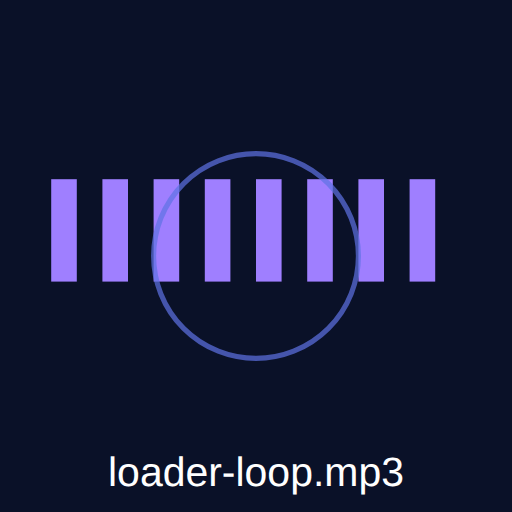
t = 0.00 s
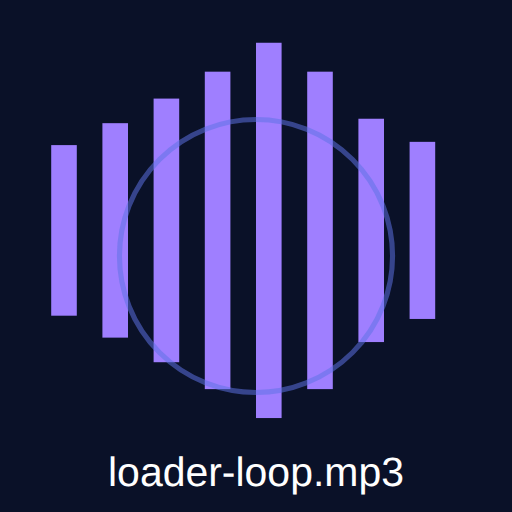
t = 0.67 s
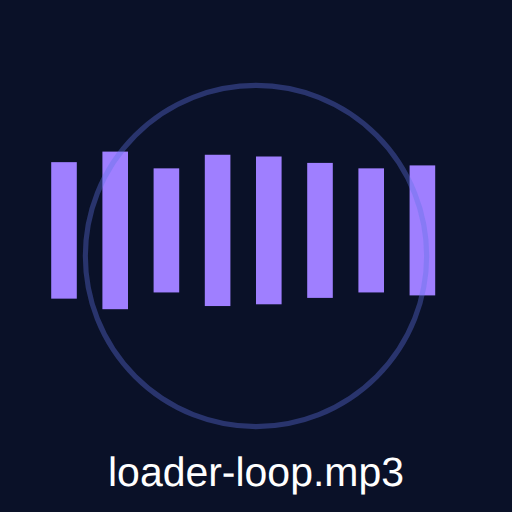
t = 1.33 s
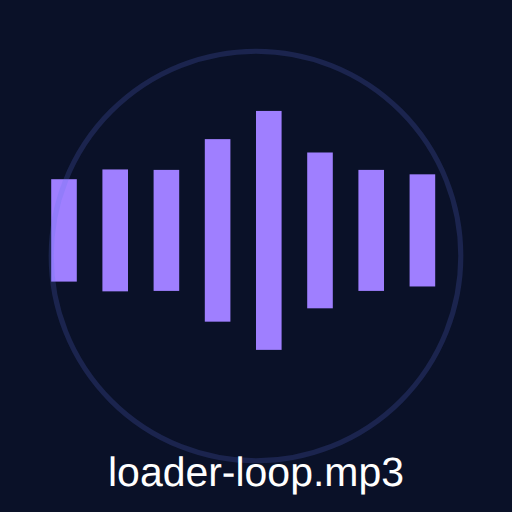
t = 2.00 s
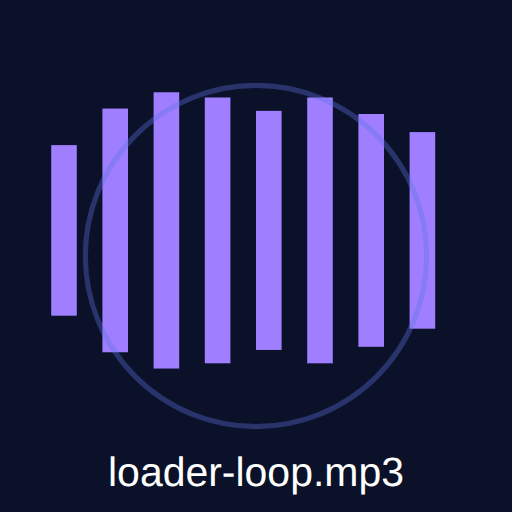
t = 2.67 s
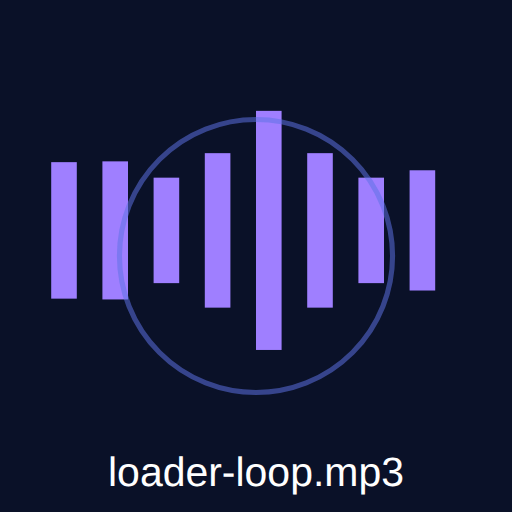
t = 3.33 s

The animated SVG that drew these frames (rendered in a browser with its animation timeline set to each time). Animation: 18 SMIL elements (animate=18); one cycle of 4.00 s, repeats indefinitely.

<?xml version="1.0" encoding="UTF-8"?>
<svg xmlns="http://www.w3.org/2000/svg" width="100" height="100" viewBox="0 0 100 100">
  <metadata>
    <!-- This is an SVG representation of a sound wave pattern for "loader-loop.mp3" -->
    <!-- The actual audio file needs to be created separately, this SVG just provides visual representation -->
    <!-- Sound description: A gentle pulsing cosmic ambience that loops continuously during loading -->
  </metadata>
  <rect width="100%" height="100%" fill="#0a1128"/>
  <g fill="#9f7fff">
    <!-- Sound wave visualization with infinite loop -->
    <rect x="10" y="50" width="5" height="20" transform="translate(0 -10)">
      <animate attributeName="height" values="20;40;20;30;20" dur="2s" repeatCount="indefinite"/>
      <animate attributeName="y" values="45;35;45;40;45" dur="2s" repeatCount="indefinite"/>
    </rect>
    <rect x="20" y="50" width="5" height="20" transform="translate(0 -10)">
      <animate attributeName="height" values="20;50;20;40;20" dur="2.1s" repeatCount="indefinite"/>
      <animate attributeName="y" values="45;30;45;35;45" dur="2.1s" repeatCount="indefinite"/>
    </rect>
    <rect x="30" y="50" width="5" height="20" transform="translate(0 -10)">
      <animate attributeName="height" values="20;60;20;30;20" dur="2.2s" repeatCount="indefinite"/>
      <animate attributeName="y" values="45;25;45;40;45" dur="2.2s" repeatCount="indefinite"/>
    </rect>
    <rect x="40" y="50" width="5" height="20" transform="translate(0 -10)">
      <animate attributeName="height" values="20;70;20;50;20" dur="2.3s" repeatCount="indefinite"/>
      <animate attributeName="y" values="45;20;45;30;45" dur="2.3s" repeatCount="indefinite"/>
    </rect>
    <rect x="50" y="50" width="5" height="20" transform="translate(0 -10)">
      <animate attributeName="height" values="20;80;20;60;20" dur="2.4s" repeatCount="indefinite"/>
      <animate attributeName="y" values="45;15;45;25;45" dur="2.4s" repeatCount="indefinite"/>
    </rect>
    <rect x="60" y="50" width="5" height="20" transform="translate(0 -10)">
      <animate attributeName="height" values="20;70;20;40;20" dur="2.3s" repeatCount="indefinite"/>
      <animate attributeName="y" values="45;20;45;35;45" dur="2.3s" repeatCount="indefinite"/>
    </rect>
    <rect x="70" y="50" width="5" height="20" transform="translate(0 -10)">
      <animate attributeName="height" values="20;50;20;30;20" dur="2.2s" repeatCount="indefinite"/>
      <animate attributeName="y" values="45;30;45;40;45" dur="2.2s" repeatCount="indefinite"/>
    </rect>
    <rect x="80" y="50" width="5" height="20" transform="translate(0 -10)">
      <animate attributeName="height" values="20;40;20;30;20" dur="2.1s" repeatCount="indefinite"/>
      <animate attributeName="y" values="45;35;45;40;45" dur="2.1s" repeatCount="indefinite"/>
    </rect>
  </g>
  <!-- Circular pulse effect -->
  <circle cx="50" cy="50" r="40" fill="none" stroke="#5e72e4" stroke-width="1">
    <animate attributeName="r" values="20;40;20" dur="4s" repeatCount="indefinite"/>
    <animate attributeName="opacity" values="0.7;0.2;0.7" dur="4s" repeatCount="indefinite"/>
  </circle>
  <text x="50" y="95" font-family="Arial" font-size="8" text-anchor="middle" fill="#ffffff">loader-loop.mp3</text>
</svg>